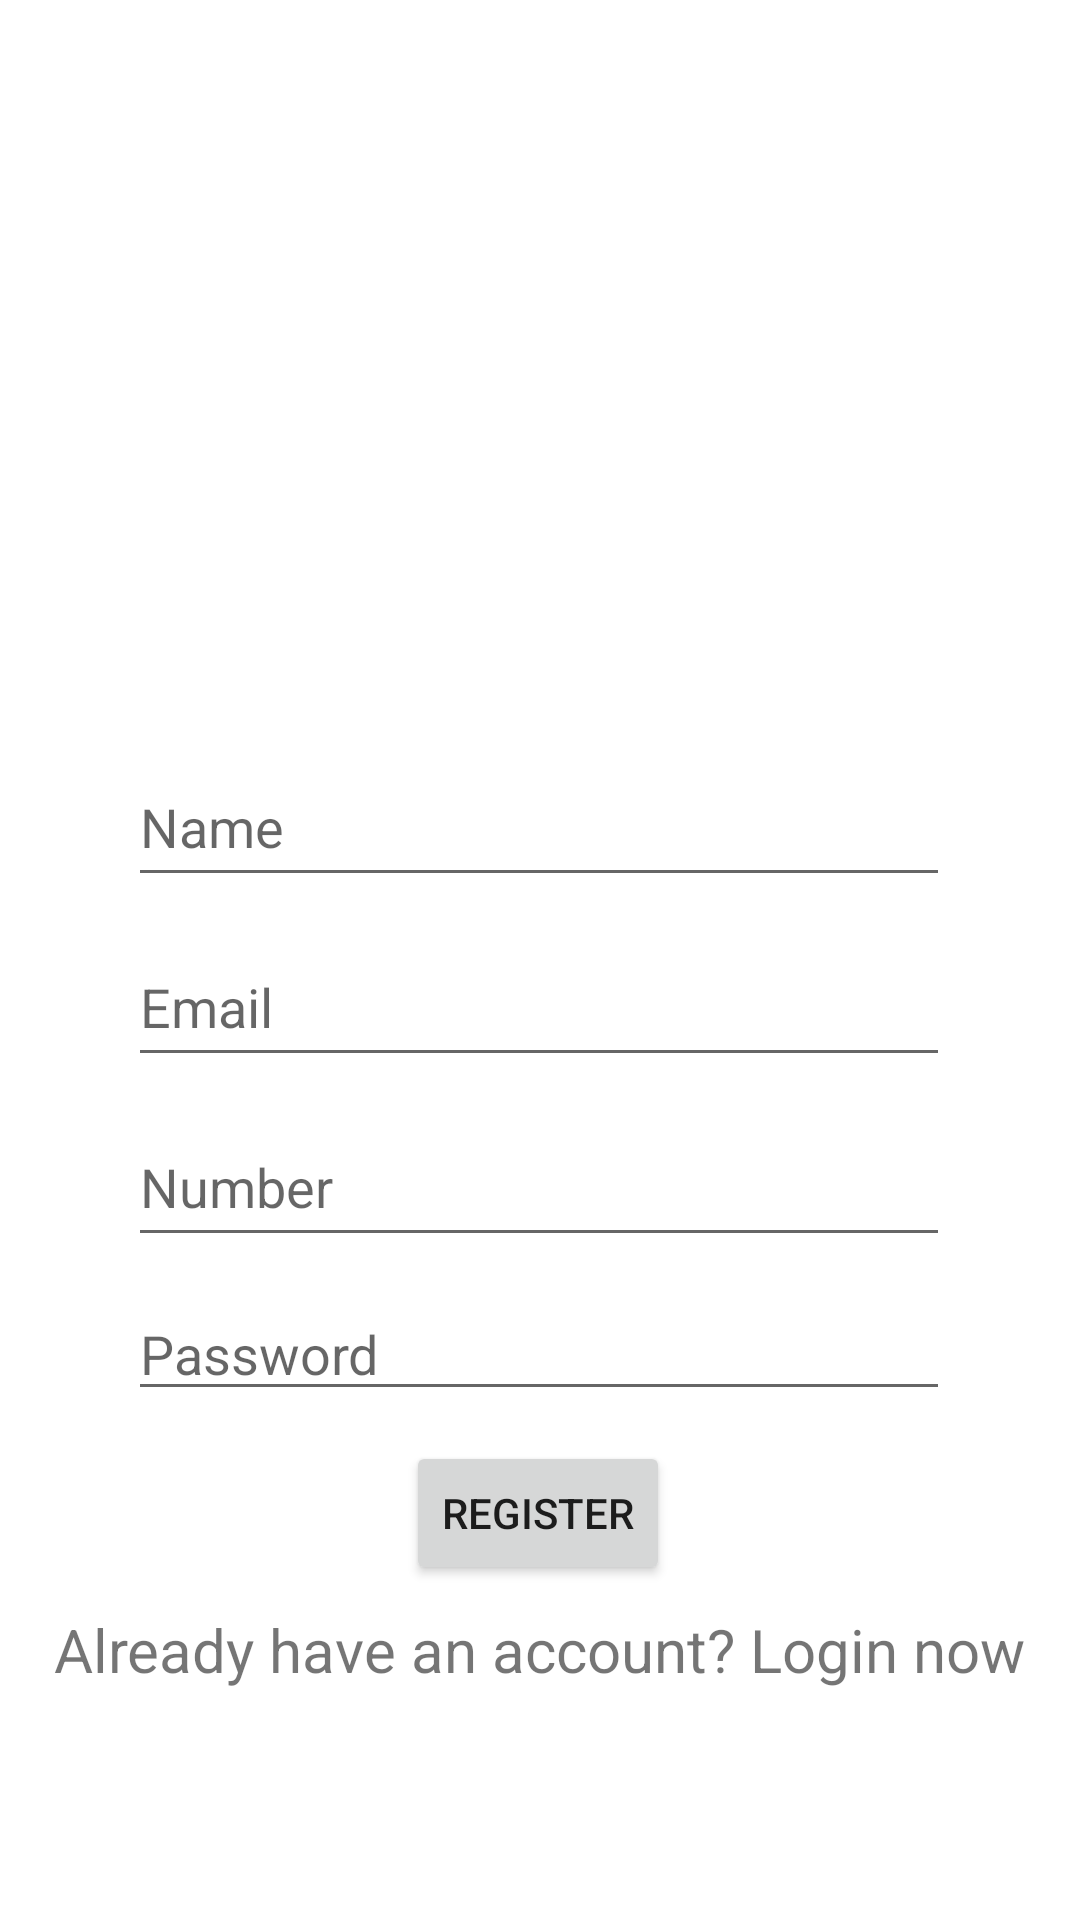

This screen was rendered from an Android layout file. Write that file and the resources it references.
<!-- AndroidManifest.xml: application theme Theme.LoginAndSignUpAppMVVM -->
<!-- res/layout/activity_register.xml -->
<?xml version="1.0" encoding="utf-8"?>
<androidx.constraintlayout.widget.ConstraintLayout xmlns:android="http://schemas.android.com/apk/res/android"
    xmlns:app="http://schemas.android.com/apk/res-auto"
    xmlns:tools="http://schemas.android.com/tools"
    android:layout_width="match_parent"
    android:layout_height="wrap_content"
    tools:context=".view.RegisterActivity">

    <ImageView
        android:id="@+id/imageView"
        android:layout_width="match_parent"
        android:layout_height="200dp"
        android:layout_marginTop="44dp"
        android:scaleType="fitCenter"
        app:layout_constraintEnd_toEndOf="parent"
        app:layout_constraintHorizontal_bias="0.0"
        app:layout_constraintStart_toStartOf="parent"
        app:layout_constraintTop_toTopOf="parent"
        android:src="@drawable/register" />

    <EditText
        android:id="@+id/name"
        android:layout_width="274dp"
        android:layout_height="50dp"
        android:layout_marginTop="5dp"
        android:ems="10"
        android:hint="Name"
        android:inputType="textPersonName"
        app:layout_constraintEnd_toEndOf="parent"
        app:layout_constraintHorizontal_bias="0.496"
        app:layout_constraintStart_toStartOf="parent"
        app:layout_constraintTop_toBottomOf="@+id/imageView" />

    <EditText
        android:id="@+id/email"
        android:layout_width="274dp"
        android:layout_height="50dp"
        android:layout_marginTop="10dp"
        android:ems="10"
        android:hint="Email"
        android:inputType="textEmailAddress"
        app:layout_constraintEnd_toEndOf="parent"
        app:layout_constraintHorizontal_bias="0.497"
        app:layout_constraintStart_toStartOf="parent"
        app:layout_constraintTop_toBottomOf="@+id/name" />

    <EditText
        android:id="@+id/number"
        android:layout_width="274dp"
        android:layout_height="50dp"
        android:layout_marginTop="10dp"
        android:ems="10"
        android:hint="Number"
        android:inputType="phone"
        app:layout_constraintEnd_toEndOf="parent"
        app:layout_constraintHorizontal_bias="0.497"
        app:layout_constraintStart_toStartOf="parent"
        app:layout_constraintTop_toBottomOf="@+id/email" />

    <EditText
        android:id="@+id/password"
        android:layout_width="274dp"
        android:layout_height="wrap_content"
        android:layout_marginTop="10dp"
        android:ems="10"
        android:hint="Password"
        android:inputType="textPassword"
        app:layout_constraintEnd_toEndOf="parent"
        app:layout_constraintHorizontal_bias="0.496"
        app:layout_constraintStart_toStartOf="parent"
        app:layout_constraintTop_toBottomOf="@+id/number" />

    <Button
        android:id="@+id/register"
        android:layout_width="wrap_content"
        android:layout_height="wrap_content"
        android:layout_marginTop="10dp"
        android:text="Register"
        app:layout_constraintEnd_toEndOf="parent"
        app:layout_constraintHorizontal_bias="0.498"
        app:layout_constraintStart_toStartOf="parent"
        app:layout_constraintTop_toBottomOf="@+id/password" />

    <TextView
        android:id="@+id/login_text"
        android:layout_width="wrap_content"
        android:layout_height="wrap_content"
        android:layout_marginTop="8dp"
        android:textSize="20sp"
        android:text="Already have an account? Login now"
        app:layout_constraintEnd_toEndOf="parent"
        app:layout_constraintHorizontal_bias="0.498"
        app:layout_constraintStart_toStartOf="parent"
        app:layout_constraintTop_toBottomOf="@+id/register" />

</androidx.constraintlayout.widget.ConstraintLayout>
<!-- resources referenced by this layout -->
<resources>
  <style name="Theme.LoginAndSignUpAppMVVM" parent="Theme.MaterialComponents.DayNight.DarkActionBar">
          
          <item name="colorPrimary">@color/purple_500</item>
          <item name="colorPrimaryVariant">@color/purple_700</item>
          <item name="colorOnPrimary">@color/white</item>
          
          <item name="colorSecondary">@color/teal_200</item>
          <item name="colorSecondaryVariant">@color/teal_700</item>
          <item name="colorOnSecondary">@color/black</item>
          
          <item name="android:statusBarColor" tools:targetApi="l">?attr/colorPrimaryVariant</item>
          
      </style>
  <!-- not gathered from this repository: default colours our renderer supplied (Android Studio template values) -->
  <color name="purple_500">#FF6200EE</color>
  <color name="purple_700">#FF3700B3</color>
  <color name="teal_200">#FF03DAC5</color>
  <color name="teal_700">#FF018786</color>
  <color name="black">#FF000000</color>
  <color name="white">#FFFFFFFF</color>
</resources>
